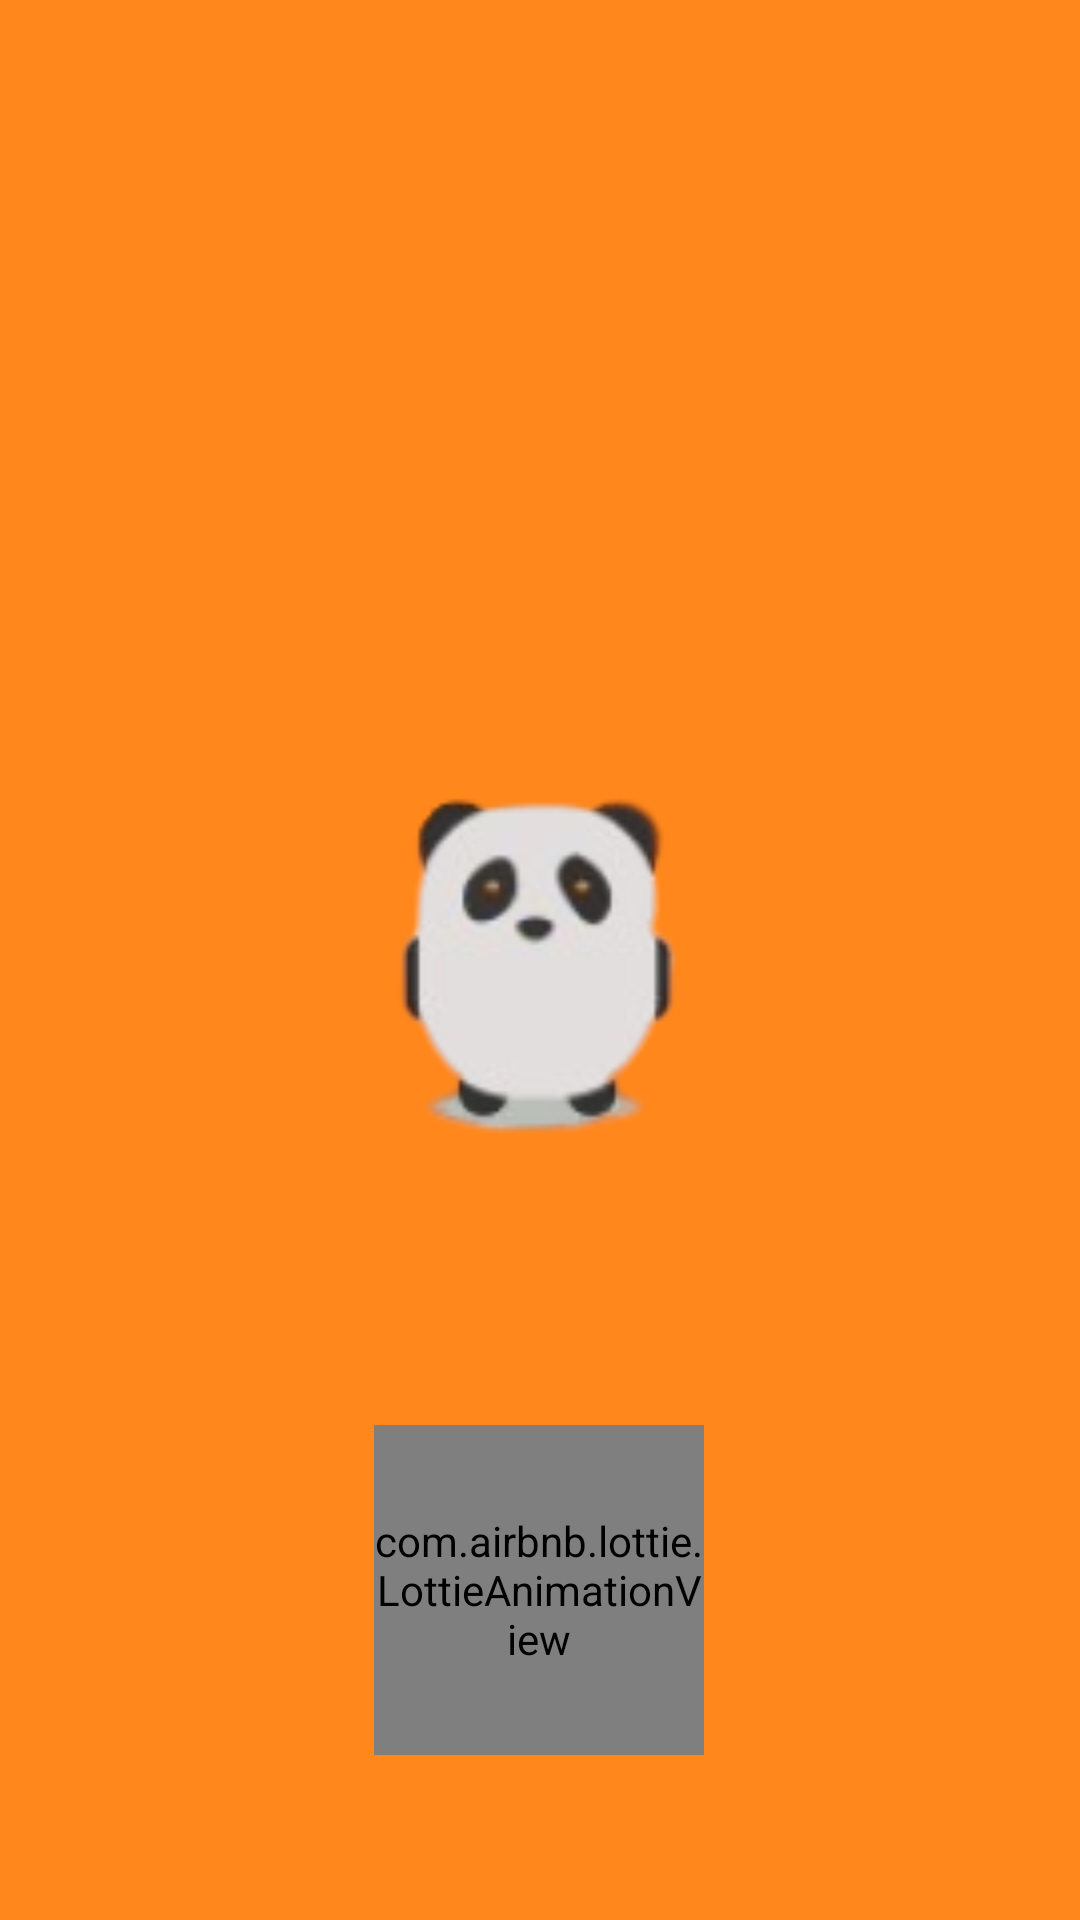

This screen was rendered from an Android layout file. Write that file and the resources it references.
<!-- AndroidManifest.xml: application theme AppTheme -->
<!-- res/layout/activity_splash.xml -->
<?xml version="1.0" encoding="utf-8"?>
<androidx.constraintlayout.widget.ConstraintLayout xmlns:android="http://schemas.android.com/apk/res/android"
    xmlns:app="http://schemas.android.com/apk/res-auto"
    xmlns:tools="http://schemas.android.com/tools"
    android:id="@+id/mylayout"
    android:layout_width="match_parent"
    android:layout_height="match_parent"
    android:background="@drawable/wellcome_grad"
    android:fitsSystemWindows="true"
    android:orientation="vertical">


    <ImageView
        android:id="@+id/imageView6"
        android:layout_width="200dp"
        android:layout_height="200dp"
        android:src="@drawable/techpanda_logo"
        app:layout_constraintBottom_toBottomOf="parent"
        app:layout_constraintEnd_toEndOf="parent"
        app:layout_constraintHorizontal_bias="0.498"
        app:layout_constraintStart_toStartOf="parent"
        app:layout_constraintTop_toTopOf="parent" />

    <com.airbnb.lottie.LottieAnimationView
        android:layout_width="110dp"
        android:layout_height="110dp"
        android:scaleType="centerCrop"
        app:layout_constraintBottom_toBottomOf="parent"
        app:layout_constraintEnd_toEndOf="parent"
        app:layout_constraintHorizontal_bias="0.498"
        app:layout_constraintStart_toStartOf="parent"
        app:layout_constraintTop_toBottomOf="@+id/imageView6"
        app:lottie_autoPlay="true"
        app:lottie_loop="true"
        app:lottie_rawRes="@raw/loading" />

    <ProgressBar
        android:id="@+id/progressBar"
        android:layout_width="wrap_content"
        android:layout_height="match_parent"
        android:layout_gravity="center_horizontal|center_vertical"
        android:visibility="gone"
        app:layout_constraintEnd_toEndOf="parent"
        app:layout_constraintStart_toStartOf="parent" />
</androidx.constraintlayout.widget.ConstraintLayout>
<!-- resources referenced by this layout -->
<resources>
  <!-- drawable techpanda_logo: png bitmap (drawable, 10165 bytes) -->
  <!-- drawable wellcome_grad (drawable) -->
  <?xml version="1.0" encoding="utf-8"?>
  <shape xmlns:android="http://schemas.android.com/apk/res/android">
  <gradient android:angle="270"
      android:startColor="#FF871C"
      android:centerColor="#FF871C"
      android:endColor="#FF871C"/>
  </shape>
  <style name="AppTheme" parent="Theme.MaterialComponents.Light.NoActionBar">
          
          <item name="android:forceDarkAllowed" tools:targetApi="q">false</item>
          <item name="colorPrimary">@color/colorPrimary</item>
          <item name="colorPrimaryDark">@color/primaryTextColor</item>
          <item name="colorAccent">@color/colorAccent</item>
          <item name="android:windowDrawsSystemBarBackgrounds">true</item>
          <item name="android:statusBarColor">@color/colorPrimaryDark</item>
          <item name="android:navigationBarColor">@color/colorPrimaryDark</item>
  
  
      </style>
  <color name="colorPrimary">#6858E4</color>
  <color name="primaryTextColor">#448AFF</color>
  <color name="colorAccent">#2F3553</color>
  <color name="colorPrimaryDark">#FEAE49</color>
</resources>
